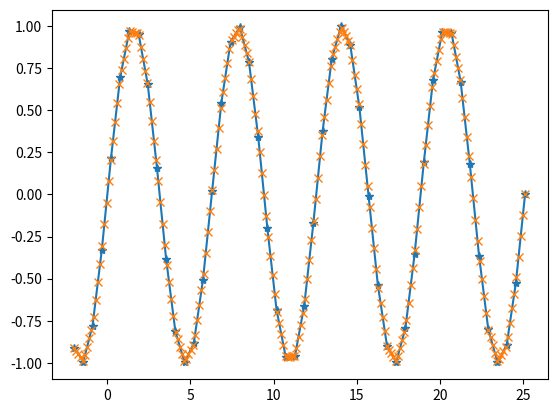
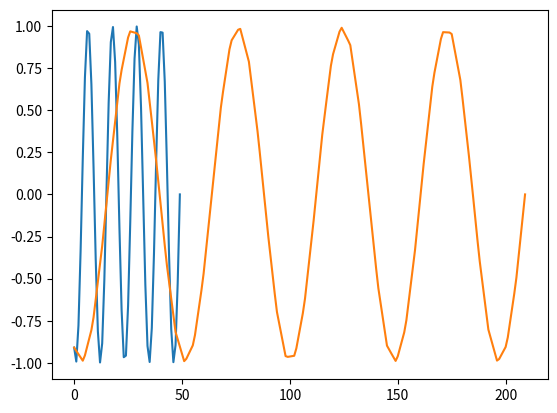

Here is the Python script that generated these plots, in order:

# Create your tests here.

import numpy as np
from numpy.fft import fft, fftshift, fftfreq
from matplotlib import pyplot as plt

# t0 = 0              # Start time 
# fs = 5000           # Sampling rate (Hz)
# ts = 1/fs
# fn = 50

# Nw = 7.5
# N = int(Nw * (fs/fn))
# tmax = ts*N          # End time       

# t = np.arange(t0, tmax, ts)
# signal = 0*20 + 10*np.sin(2 *np.pi * fn * t) 
# # + 5*np.sin(2 * np.pi * 3 * fn * t) + 4*np.sin(2 * np.pi * 4 * fn * t) + 5*np.sin(2 * np.pi * 5 * fn * t) + 5*np.sin(2 * np.pi * 10 * fn * t)

# Nc = fs/fn
# # print(N)
# # print(Nc)
# # print(N/Nc)

# F = fftshift(fft(signal))
# freqs = fftshift(fftfreq(len(t), ts))

# # Harmonics using DFT
# freq = np.arange(0, fs/2+1, fn)
# no_of_freq_components = int(N/2)
# X = np.zeros(int(no_of_freq_components/Nw+1), dtype=np.complex128)

# # print(freq)
# # print(no_of_freq_components)
# # print(len(X))

# count = 0
# for m in np.arange(0,no_of_freq_components,Nw):
#     for n in range(N):
#         X[count] = X[count] + signal[n] * (np.sin(2*np.pi*n*m/N) - 1j*np.cos(2*np.pi*n*m/N))
#     count = count + 1
 
# X[0] = X[0] / 2     # DC component magnitude is double 
  
# print("DC: ", round(np.abs(X[0])/(N/2),2))  
# print("1: ", round(np.abs(X[1])/(N/2),2)) 
# print("2: ", round(np.abs(X[2])/(N/2),2)) 
# print("3: ", round(np.abs(X[3])/(N/2),2)) 
# print("4: ", round(np.abs(X[4])/(N/2),2)) 
# print("5: ", round(np.abs(X[5])/(N/2),2)) 
# print("6: ", round(np.abs(X[6])/(N/2),2)) 
# print("7: ", round(np.abs(X[7])/(N/2),2)) 
# print("8: ", round(np.abs(X[8])/(N/2),2)) 
# print("9: ", round(np.abs(X[9])/(N/2),2)) 
# print("10: ", round(np.abs(X[10])/(N/2),2)) 
        
# # print(X)        
# # print(np.abs(X))        
# # print(np.abs(X)/(N/2))
# # print(len(X))
# # print(len(range(no_of_freq_components)))

# # # print(len(t)/fs)
# # # print(len(freqs))
# # # print(len(F))

# # # print(freqs)
# # print(np.arange(0,a)*const)
# # print(np.abs(X[0])/(N/2))
# # print(np.abs(X[1])/(N/2))
# # print(np.abs(X[2])/(N/2))

# fig, axs = plt.subplots(4,1)
# axs[0].plot(t, signal)
# axs[0].set_title("Signal")

# axs[1].plot(freqs, 2*np.abs(F)/len(t))
# axs[1].set_title("FFT-Spectrum")

# axs[2].stem(freq, np.abs(X)/(N/2))
# axs[2].set_title("DFT-Spectrum")

# c_sin_1 = np.zeros(N)
# c_cos_1 = np.zeros(N)
# c_sin_2 = np.zeros(N)
# c_cos_2 = np.zeros(N)

# for n in range(N):
#     c_sin_1[n] = np.sin(2*np.pi*n*1/N)
#     c_cos_1[n] = np.cos(2*np.pi*n*1/N)
#     c_sin_2[n] = np.sin(2*np.pi*n*2/N)
#     c_cos_2[n] = np.cos(2*np.pi*n*2/N)
    
# fig, axs2 = plt.subplots(5,1)
# axs2[0].plot(t, signal)
# axs2[0].set_title("Signal")

# axs2[1].plot(t, c_sin_1)
# axs2[1].set_title("Sine coeffcients")

# axs2[2].plot(t, c_cos_1)
# axs2[2].set_title("Cosine coeffcients")

# axs2[3].plot(t, c_sin_2)
# axs2[3].set_title("Sine coeffcients")

# axs2[4].plot(t, c_cos_2)
# axs2[4].set_title("Cosine coeffcients")

# plt.tight_layout()
# plt.show()



# # # axs[1].set_xlim((-1000, 1000))
# # # axs[1].set_xticks(np.arange(-100,100,20))


def resample_by_interpolation(sig, output_step, input_step, x_range=[0, None] ):

    scale = input_step / output_step
    # calculate new length of sample
    n = round(len(sig) * scale)

    resampled_sg = np.interp(
        np.linspace(0, 1.0, n),  # where to interpret
        np.linspace(0.0, 1.0, len(sig)),  # known positions
        sig,  # known data points
    )
    return resampled_sg


x = np.linspace(-2, 8*np.pi, 50)
y = np.sin(x)
output_step, input_step = ((x[1]-x[0])/4.2, x[1]-x[0])
new_y = resample_by_interpolation(y, output_step, input_step, x_range= [2.5, 25])
new_x = np.linspace(min(x), max(x), len(new_y))


plt.figure(1)
plt.plot(x, y, '-*')
plt.plot(new_x, new_y, 'x')
plt.show()

plt.figure(2)
plt.plot(y)
plt.plot(new_y)

print(len(x), len(y))
print(len(new_x), len(new_y))